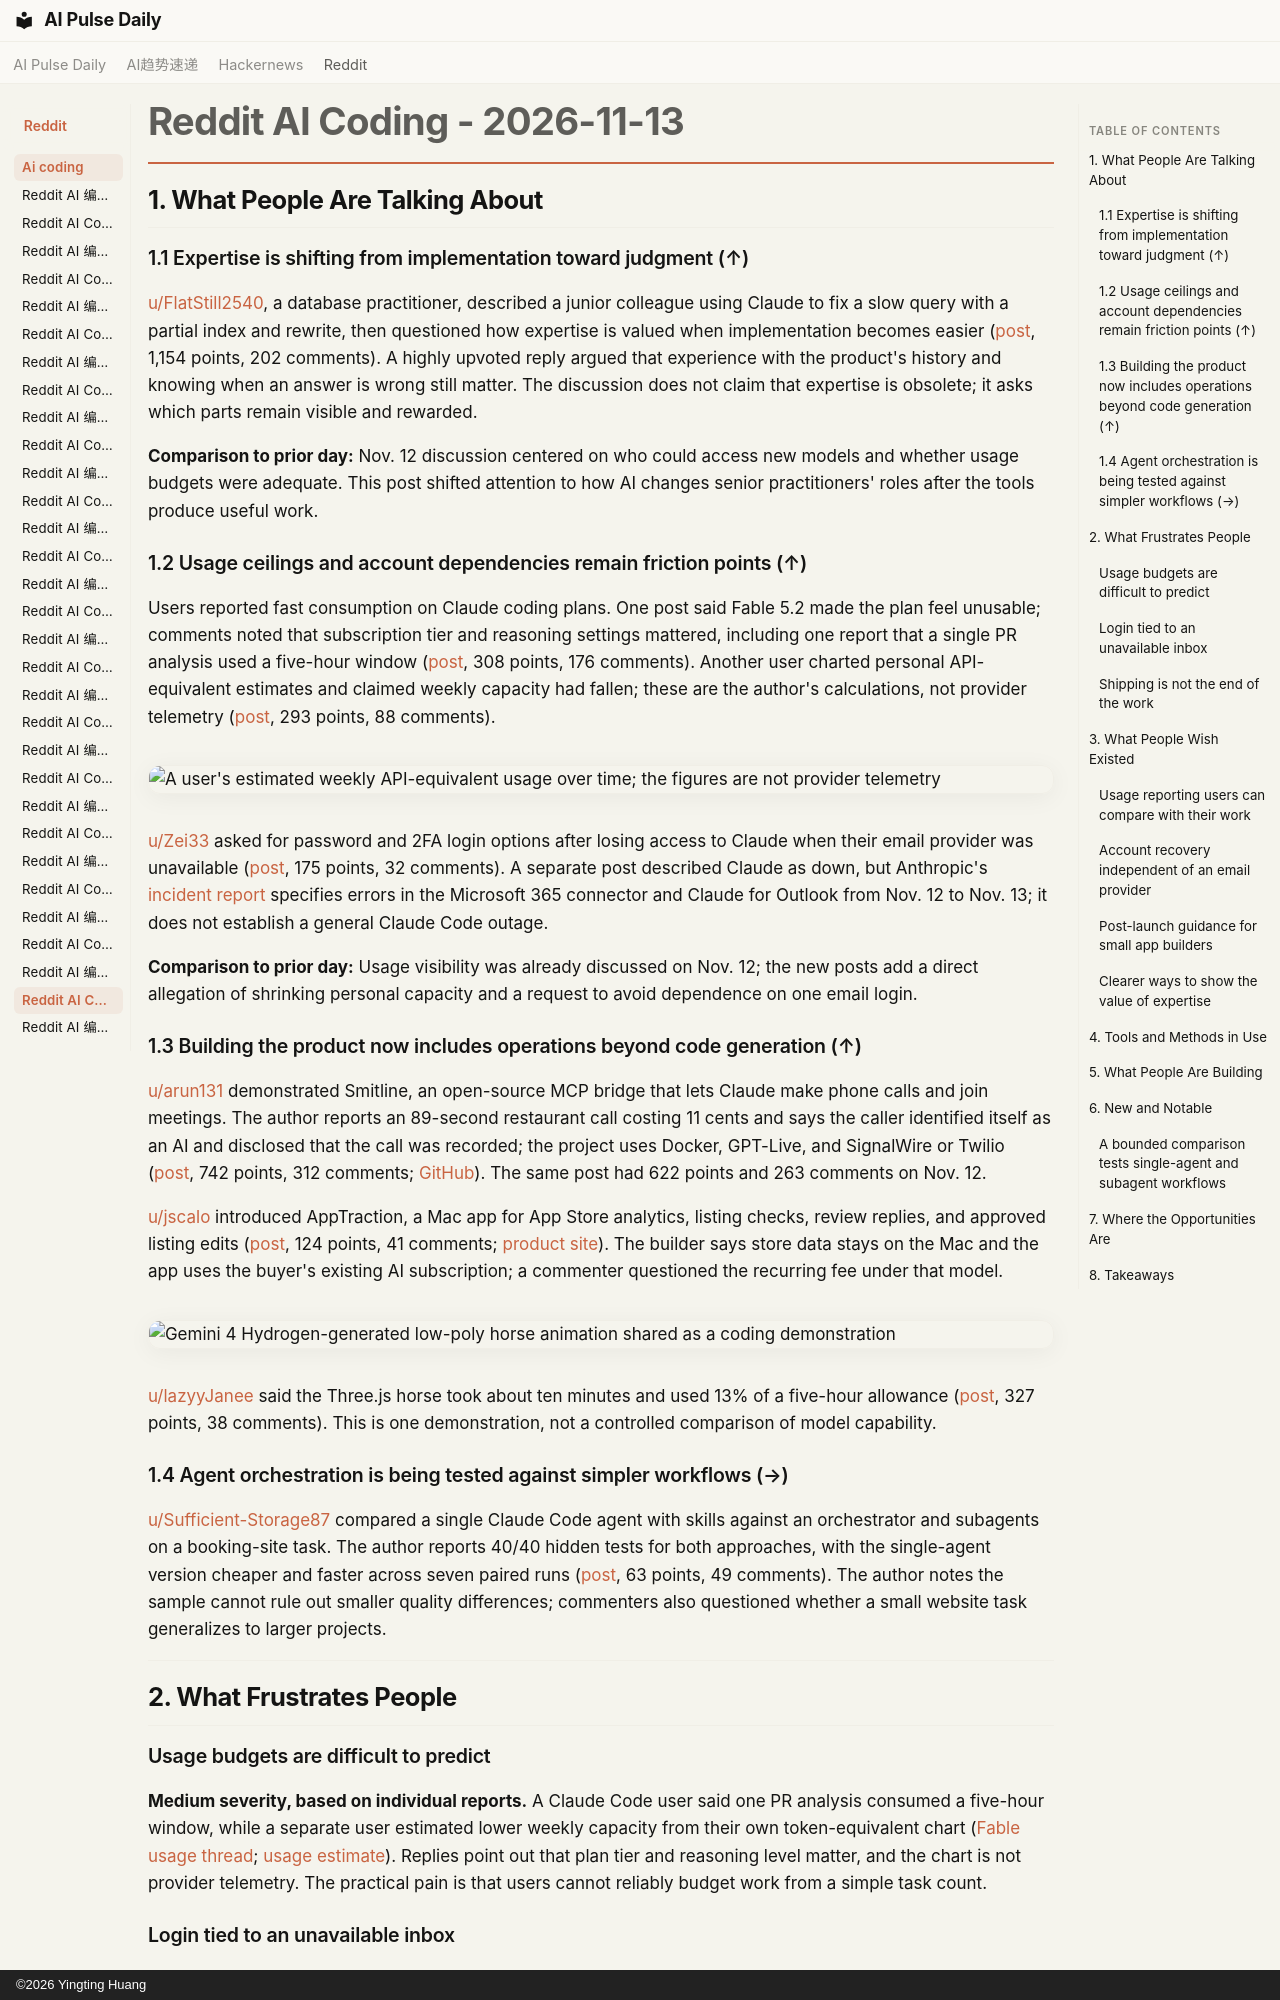

repository: vibewatch/vibewatch.github.io · page: reddit/ai-coding/2026-11-13/index.html · generator: mkdocs · copyright: ©2026 Yingting Huang

# Reddit AI Coding - 2026-11-13

## 1. What People Are Talking About

### 1.1 Expertise is shifting from implementation toward judgment (↑)

[u/FlatStill2540](https://www.reddit.com/user/FlatStill2540), a database practitioner, described a junior colleague using Claude to fix a slow query with a partial index and rewrite, then questioned how expertise is valued when implementation becomes easier ([post](https://www.reddit.com/r/ClaudeCode/comments/1xv6v7h/10_years_of_postgres_expertise_and_the_agent/), 1,154 points, 202 comments). A highly upvoted reply argued that experience with the product's history and knowing when an answer is wrong still matter. The discussion does not claim that expertise is obsolete; it asks which parts remain visible and rewarded.

**Comparison to prior day:** Nov. 12 discussion centered on who could access new models and whether usage budgets were adequate. This post shifted attention to how AI changes senior practitioners' roles after the tools produce useful work.

### 1.2 Usage ceilings and account dependencies remain friction points (↑)

Users reported fast consumption on Claude coding plans. One post said Fable 5.2 made the plan feel unusable; comments noted that subscription tier and reasoning settings mattered, including one report that a single PR analysis used a five-hour window ([post](https://www.reddit.com/r/ClaudeCode/comments/1xusayn/fable_52_uses_so_much_usage_its_basically/), 308 points, 176 comments). Another user charted personal API-equivalent estimates and claimed weekly capacity had fallen; these are the author's calculations, not provider telemetry ([post](https://www.reddit.com/r/ClaudeCode/comments/1xvb26p/you_are_not_running_out_faster_the_weekly_usage/), 293 points, 88 comments).

![A user's estimated weekly API-equivalent usage over time; the figures are not provider telemetry](https://i.redd.it/duna97kife1i1.png)

[u/Zei33](https://www.reddit.com/user/Zei33) asked for password and 2FA login options after losing access to Claude when their email provider was unavailable ([post](https://www.reddit.com/r/ClaudeCode/comments/1xv04uo/its_about_time_for_claude_to_have_passwords_and/), 175 points, 32 comments). A separate post described Claude as down, but Anthropic's [incident report](https://status.claude.com/incidents/sqn3fg1l96dl) specifies errors in the Microsoft 365 connector and Claude for Outlook from Nov. 12 to Nov. 13; it does not establish a general Claude Code outage.

**Comparison to prior day:** Usage visibility was already discussed on Nov. 12; the new posts add a direct allegation of shrinking personal capacity and a request to avoid dependence on one email login.

### 1.3 Building the product now includes operations beyond code generation (↑)

[u/arun131](https://www.reddit.com/user/arun131) demonstrated Smitline, an open-source MCP bridge that lets Claude make phone calls and join meetings. The author reports an 89-second restaurant call costing 11 cents and says the caller identified itself as an AI and disclosed that the call was recorded; the project uses Docker, GPT-Live, and SignalWire or Twilio ([post](https://www.reddit.com/r/ClaudeCode/comments/1xu3ie4/i_asked_claude_code_to_order_my_dinner_it_phoned/), 742 points, 312 comments; [GitHub](https://github.com/kaelorlabs/smitline)). The same post had 622 points and 263 comments on Nov. 12.

[u/jscalo](https://www.reddit.com/user/jscalo) introduced AppTraction, a Mac app for App Store analytics, listing checks, review replies, and approved listing edits ([post](https://www.reddit.com/r/vibecoding/comments/1xug8e0/former_apple_engineer_here_i_built_a_tool_for_the/), 124 points, 41 comments; [product site](https://apptraction.dev/)). The builder says store data stays on the Mac and the app uses the buyer's existing AI subscription; a commenter questioned the recurring fee under that model.

![Gemini 4 Hydrogen-generated low-poly horse animation shared as a coding demonstration](https://i.redd.it/nku6d4c8l81i1.gif)

[u/lazyyJanee](https://www.reddit.com/user/lazyyJanee) said the Three.js horse took about ten minutes and used 13% of a five-hour allowance ([post](https://www.reddit.com/r/google_antigravity/comments/1xumxa3/gemini_4_hydrogen_horse/), 327 points, 38 comments). This is one demonstration, not a controlled comparison of model capability.

### 1.4 Agent orchestration is being tested against simpler workflows (→)

[u/Sufficient-Storage87](https://www.reddit.com/user/Sufficient-Storage87) compared a single Claude Code agent with skills against an orchestrator and subagents on a booking-site task. The author reports 40/40 hidden tests for both approaches, with the single-agent version cheaper and faster across seven paired runs ([post](https://www.reddit.com/r/ClaudeCode/comments/1xuqnnc/i_tested_anthropics_one_agent_with_skills_beats_a/), 63 points, 49 comments). The author notes the sample cannot rule out smaller quality differences; commenters also questioned whether a small website task generalizes to larger projects.

---

## 2. What Frustrates People

### Usage budgets are difficult to predict

**Medium severity, based on individual reports.** A Claude Code user said one PR analysis consumed a five-hour window, while a separate user estimated lower weekly capacity from their own token-equivalent chart ([Fable usage thread](https://www.reddit.com/r/ClaudeCode/comments/1xusayn/fable_52_uses_so_much_usage_its_basically/); [usage estimate](https://www.reddit.com/r/ClaudeCode/comments/1xvb26p/you_are_not_running_out_faster_the_weekly_usage/)). Replies point out that plan tier and reasoning level matter, and the chart is not provider telemetry. The practical pain is that users cannot reliably budget work from a simple task count.
